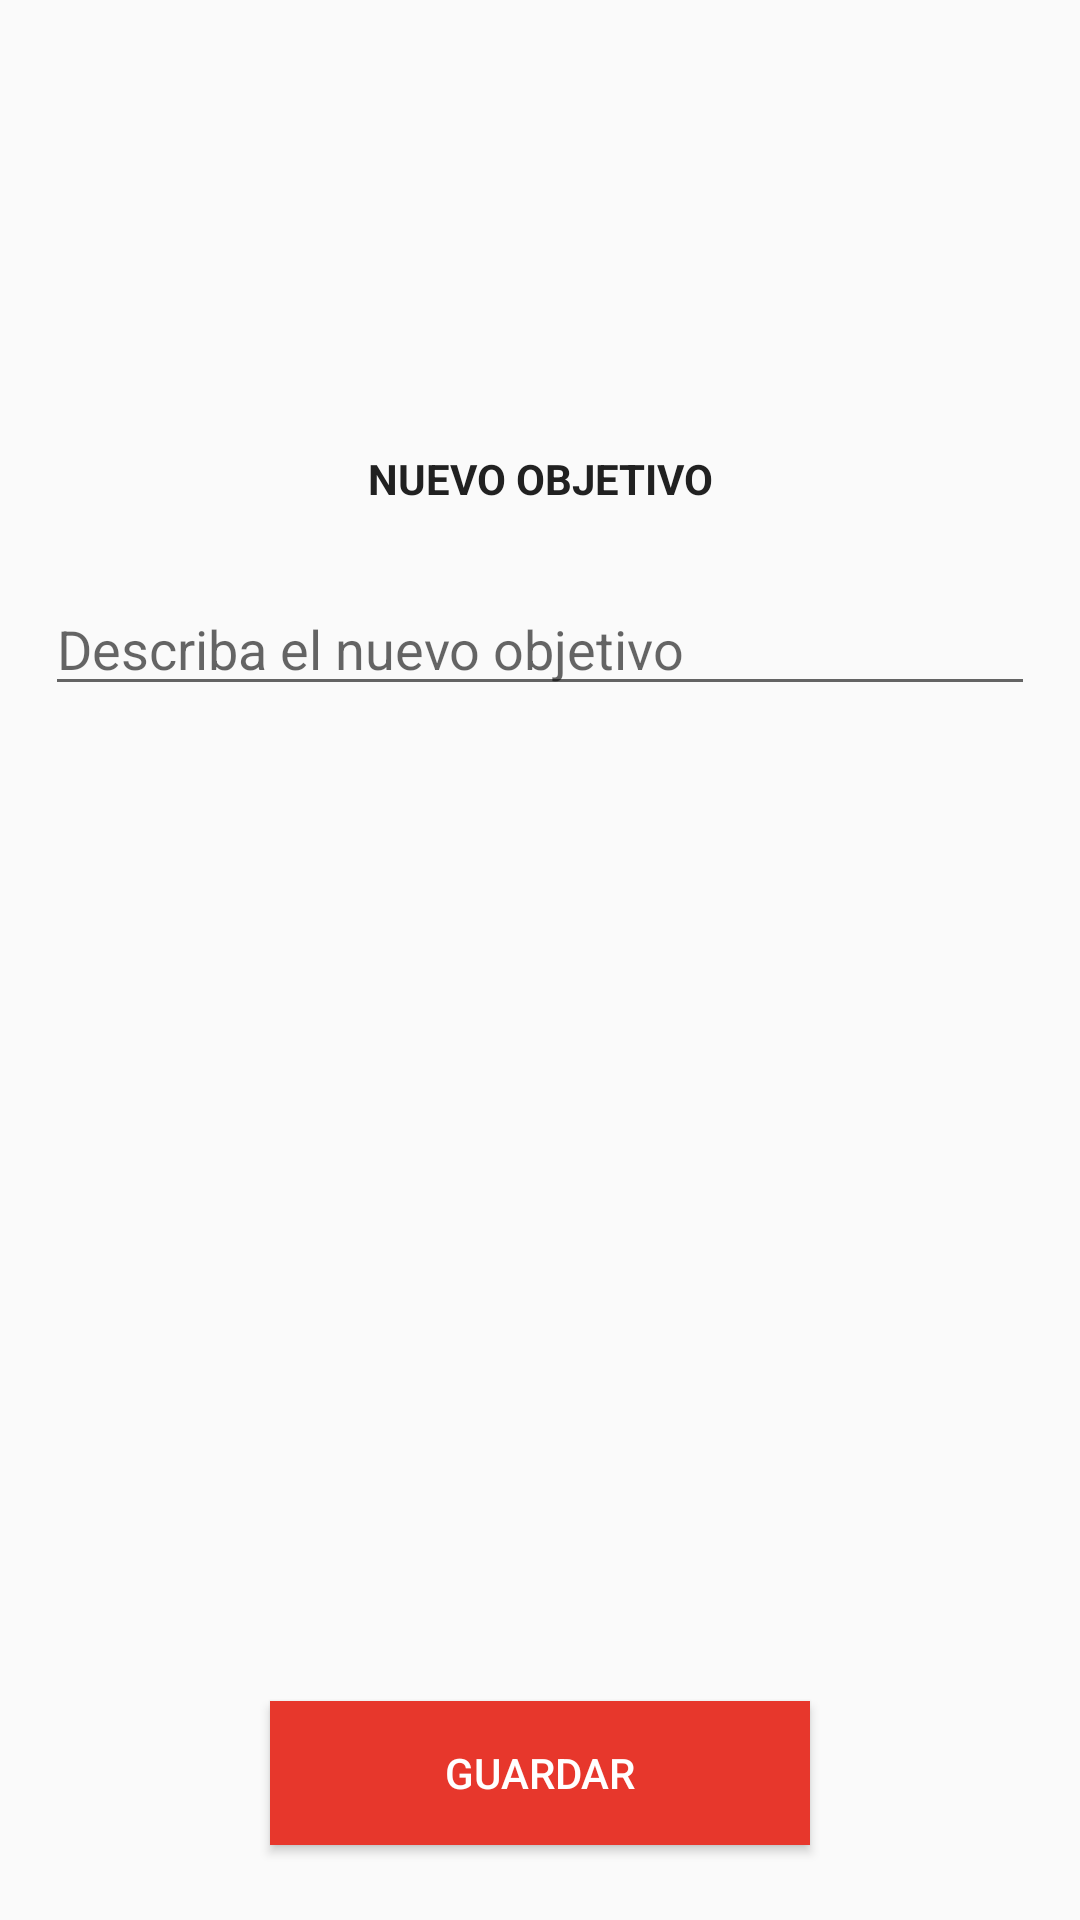

Produce the Android XML layout that renders to this screen, including the resource entries it uses.
<!-- AndroidManifest.xml: application theme AppTheme -->
<!-- res/layout/activity_create_objective.xml -->
<?xml version="1.0" encoding="utf-8"?>
<androidx.constraintlayout.widget.ConstraintLayout xmlns:android="http://schemas.android.com/apk/res/android"
    xmlns:app="http://schemas.android.com/apk/res-auto"
    xmlns:tools="http://schemas.android.com/tools"
    android:layout_width="match_parent"
    android:layout_height="match_parent"
    tools:context=".activities.CreateObjectiveActivity">
<TextView
    android:id="@+id/titleTextView"
    android:layout_width="match_parent"
    android:layout_height="wrap_content"
    android:text="NUEVO OBJETIVO"
    android:textColor="@color/textPrimary"
    android:gravity="center"
    android:textStyle="bold"
    android:layout_marginTop="150dp"
    android:layout_marginStart="15dp"
    android:layout_marginEnd="15dp"
    app:layout_constraintEnd_toEndOf="parent"
    app:layout_constraintStart_toStartOf="parent"
    app:layout_constraintTop_toTopOf="parent"
    />
    <EditText
        android:id="@+id/objectiveEditText"
        android:layout_width="match_parent"
        android:layout_height="wrap_content"
        tools:ignore="MissingConstraints"
        android:layout_marginTop="25dp"
        android:layout_marginStart="15dp"
        android:layout_marginEnd="15dp"
        android:hint="Describa el nuevo objetivo"
        app:layout_constraintEnd_toEndOf="parent"
        app:layout_constraintStart_toStartOf="parent"
        app:layout_constraintTop_toBottomOf="@id/titleTextView"
        />
    <Button
        android:id="@+id/saveButton"
        android:layout_width="match_parent"
        android:layout_height="wrap_content"
        tools:ignore="MissingConstraints"
        android:layout_marginBottom="25dp"
        android:layout_marginStart="90dp"
        android:layout_marginEnd="90dp"
        app:layout_constraintBottom_toBottomOf="parent"
        app:layout_constraintStart_toStartOf="parent"
        app:layout_constraintEnd_toEndOf="parent"
        android:background="@color/buttonColorRed"
        android:textColor="@color/colorWhite"
        android:text="GUARDAR"
        />

</androidx.constraintlayout.widget.ConstraintLayout>
<!-- resources referenced by this layout -->
<resources>
  <color name="buttonColorRed">#e7372c</color>
  <color name="colorWhite">#FFFFFF</color>
  <color name="textPrimary">#212121</color>
  <style name="AppTheme" parent="Theme.AppCompat.Light.DarkActionBar">
          
          <item name="colorPrimary">@color/colorPrimary</item>
          <item name="colorPrimaryDark">@color/colorPrimaryDark</item>
          <item name="colorAccent">@color/colorAccent</item>
      </style>
  <color name="colorPrimary">#008577</color>
  <color name="colorPrimaryDark">#00574B</color>
  <color name="colorAccent">#D81B60</color>
</resources>
